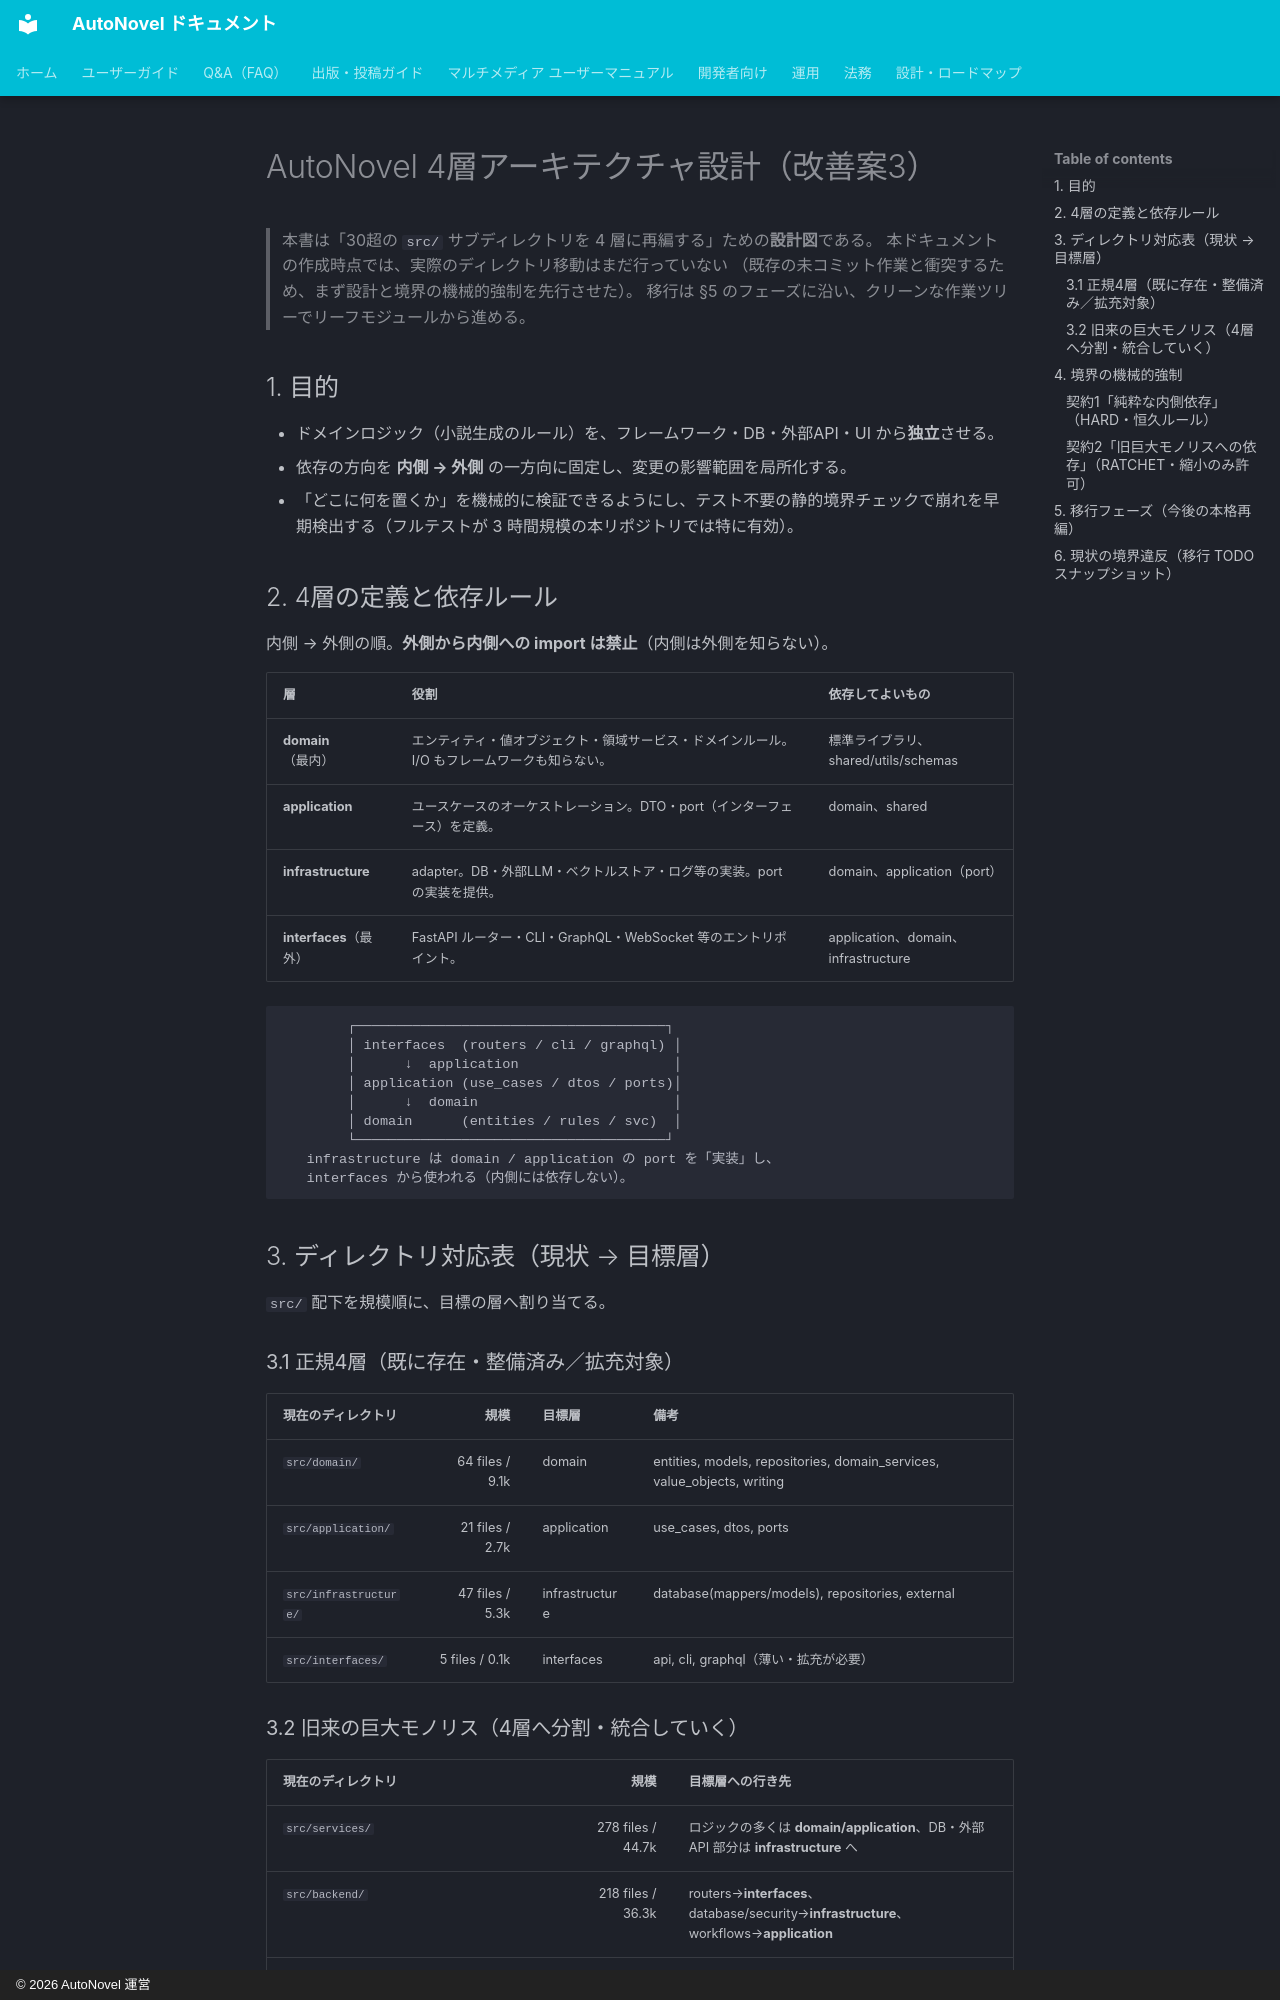

repository: annahoikuen-debug/autonovel · page: architecture/layers/index.html · generator: mkdocs · copyright: © 2026 AutoNovel 運営

# AutoNovel 4層アーキテクチャ設計（改善案3）

> 本書は「30超の `src/` サブディレクトリを 4 層に再編する」ための**設計図**である。
> 本ドキュメントの作成時点では、実際のディレクトリ移動はまだ行っていない
> （既存の未コミット作業と衝突するため、まず設計と境界の機械的強制を先行させた）。
> 移行は §5 のフェーズに沿い、クリーンな作業ツリーでリーフモジュールから進める。

## 1. 目的

- ドメインロジック（小説生成のルール）を、フレームワーク・DB・外部API・UI から**独立**させる。
- 依存の方向を **内側 → 外側** の一方向に固定し、変更の影響範囲を局所化する。
- 「どこに何を置くか」を機械的に検証できるようにし、テスト不要の静的境界チェックで崩れを早期検出する（フルテストが 3 時間規模の本リポジトリでは特に有効）。

## 2. 4層の定義と依存ルール

内側 → 外側の順。**外側から内側への import は禁止**（内側は外側を知らない）。

| 層 | 役割 | 依存してよいもの |
|---|---|---|
| **domain**（最内） | エンティティ・値オブジェクト・領域サービス・ドメインルール。I/O もフレームワークも知らない。 | 標準ライブラリ、shared/utils/schemas |
| **application** | ユースケースのオーケストレーション。DTO・port（インターフェース）を定義。 | domain、shared |
| **infrastructure** | adapter。DB・外部LLM・ベクトルストア・ログ等の実装。port の実装を提供。 | domain、application（port） |
| **interfaces**（最外） | FastAPI ルーター・CLI・GraphQL・WebSocket 等のエントリポイント。 | application、domain、infrastructure |

```
        ┌──────────────────────────────────────┐
        │ interfaces  (routers / cli / graphql) │
        │      ↓  application                   │
        │ application (use_cases / dtos / ports)│
        │      ↓  domain                        │
        │ domain      (entities / rules / svc)  │
        └──────────────────────────────────────┘
   infrastructure は domain / application の port を「実装」し、
   interfaces から使われる（内側には依存しない）。
```

## 3. ディレクトリ対応表（現状 → 目標層）

`src/` 配下を規模順に、目標の層へ割り当てる。

### 3.1 正規4層（既に存在・整備済み／拡充対象）

| 現在のディレクトリ | 規模 | 目標層 | 備考 |
|---|---:|---|---|
| `src/domain/` | 64 files / 9.1k | domain | entities, models, repositories, domain_services, value_objects, writing |
| `src/application/` | 21 files / 2.7k | application | use_cases, dtos, ports |
| `src/infrastructure/` | 47 files / 5.3k | infrastructure | database(mappers/models), repositories, external |
| `src/interfaces/` | 5 files / 0.1k | interfaces | api, cli, graphql（薄い・拡充が必要） |
